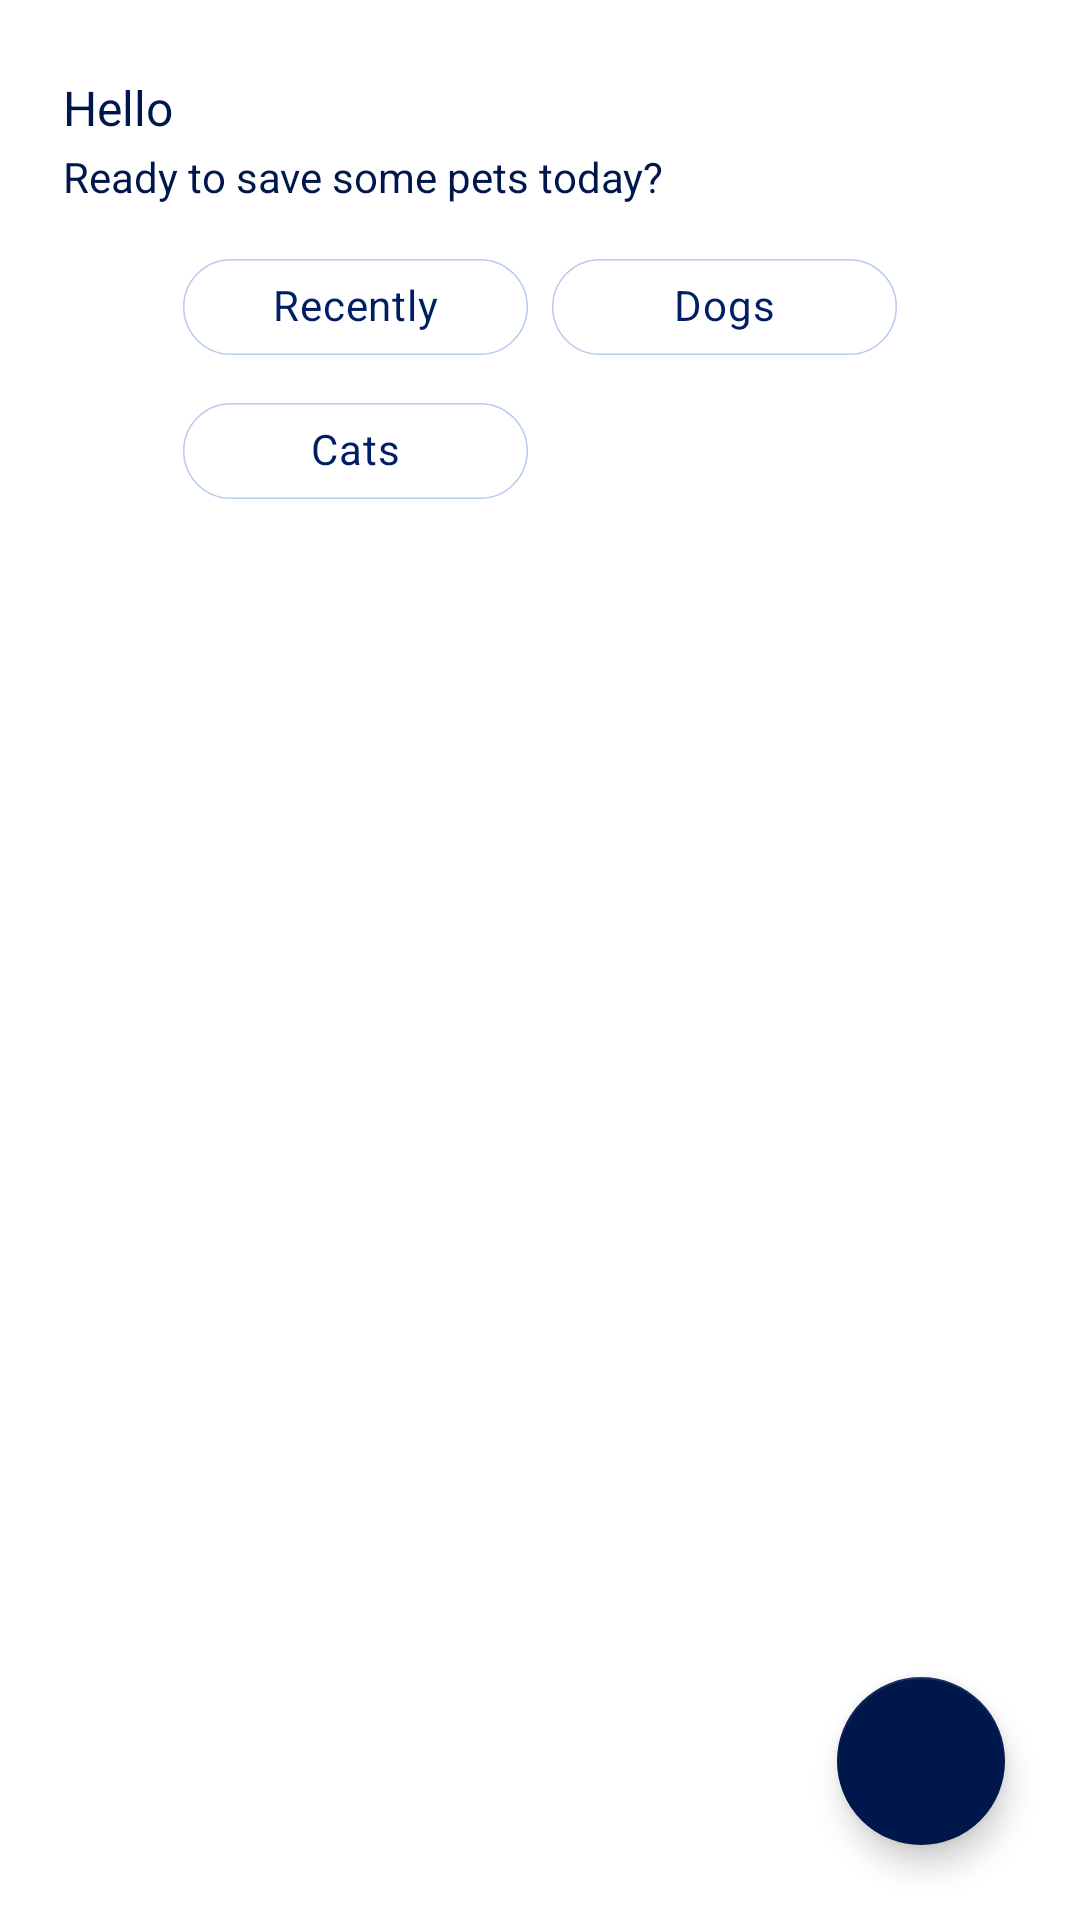

The Android layout XML behind this screen, and the referenced resources:
<!-- AndroidManifest.xml: application theme Theme.Helpets -->
<!-- res/layout/fragment_home.xml -->
<?xml version="1.0" encoding="utf-8"?>
<androidx.constraintlayout.widget.ConstraintLayout xmlns:android="http://schemas.android.com/apk/res/android"
    xmlns:app="http://schemas.android.com/apk/res-auto"
    xmlns:tools="http://schemas.android.com/tools"
    android:layout_width="match_parent"
    android:layout_height="match_parent"
    tools:context=".ui.home.HomeFragment"
    android:id="@+id/fragment_home">

    <TextView
        android:id="@+id/textView3"
        android:layout_width="wrap_content"
        android:layout_height="wrap_content"
        android:layout_marginStart="21dp"
        android:layout_marginTop="25dp"
        android:lineSpacingExtra="1sp"
        android:text="@string/hello"
        android:textColor="@color/blue_dark"
        android:textSize="16sp"
        android:textStyle="normal"
        app:layout_constraintStart_toStartOf="parent"
        app:layout_constraintTop_toTopOf="parent" />

    <TextView
        android:id="@+id/tv_display_username"
        android:layout_width="wrap_content"
        android:layout_height="wrap_content"
        android:layout_marginStart="3dp"
        android:layout_marginTop="17dp"
        android:textColor="@color/merah"
        android:text=""
        android:textSize="24sp"
        android:textStyle="bold"
        app:layout_constraintStart_toEndOf="@+id/textView3"
        app:layout_constraintTop_toTopOf="parent" />

    <TextView
        android:id="@+id/textView4"
        android:layout_width="wrap_content"
        android:layout_height="wrap_content"
        android:lineSpacingExtra="1sp"
        android:text="@string/ready_to_save_some_pets_today"
        android:textColor="@color/blue_dark"
        android:textSize="14sp"
        app:layout_constraintStart_toStartOf="@+id/textView3"
        app:layout_constraintTop_toBottomOf="@+id/tv_display_username" />


    <com.google.android.material.chip.ChipGroup
        android:id="@+id/chipGroup"
        android:layout_width="wrap_content"
        android:layout_height="wrap_content"
        android:layout_marginTop="10dp"
        app:layout_constraintEnd_toEndOf="parent"
        app:layout_constraintStart_toStartOf="parent"
        app:layout_constraintTop_toBottomOf="@+id/textView4"
        app:singleSelection="true">

        <com.google.android.material.chip.Chip
            android:id="@+id/chip_nearest"
            style="@style/CustomChipStyle"
            android:layout_width="115dp"
            android:layout_height="wrap_content"
            android:text="@string/chip_1"
            android:textAlignment="center" />

        <com.google.android.material.chip.Chip
            android:id="@+id/chip_dogs"
            style="@style/CustomChipStyle"
            android:layout_width="115dp"
            android:layout_height="wrap_content"
            android:text="@string/chip_2"
            android:textAlignment="center" />

        <com.google.android.material.chip.Chip
            android:id="@+id/chip_cats"
            style="@style/CustomChipStyle"
            android:layout_width="115dp"
            android:layout_height="wrap_content"
            android:foregroundGravity="center"
            android:text="@string/chip_3"
            android:textAlignment="center" />
    </com.google.android.material.chip.ChipGroup>

    <androidx.recyclerview.widget.RecyclerView
        android:id="@+id/rv_pets"
        android:layout_width="match_parent"
        android:layout_height="match_parent"
        android:layout_marginTop="125dp"
        app:layout_constraintBottom_toBottomOf="parent"
        app:layout_constraintEnd_toEndOf="parent"
        app:layout_constraintStart_toStartOf="parent"
        app:layout_constraintTop_toBottomOf="@+id/chipGroup"
        tools:listitem="@layout/item_row_user" />

    <com.google.android.material.floatingactionbutton.FloatingActionButton
        android:id="@+id/addPets"
        android:layout_width="wrap_content"
        android:layout_height="wrap_content"
        android:layout_marginEnd="25dp"
        android:layout_marginBottom="25dp"
        android:clickable="true"
        android:contentDescription="@string/add_pets"
        app:layout_constraintBottom_toBottomOf="parent"
        app:layout_constraintEnd_toEndOf="parent"
        app:srcCompat="@drawable/ic_baseline_add_24" />

    <ProgressBar
        style="?android:attr/progressBarStyle"
        android:id="@+id/loading_home"
        android:layout_width="wrap_content"
        android:layout_height="wrap_content"
        android:visibility="gone"
        app:layout_constraintBottom_toBottomOf="parent"
        app:layout_constraintEnd_toEndOf="parent"
        app:layout_constraintStart_toStartOf="parent"
        app:layout_constraintTop_toTopOf="parent"
        tools:visibility="visible" />


</androidx.constraintlayout.widget.ConstraintLayout>
<!-- res/layout/item_row_user.xml (included above) -->
<?xml version="1.0" encoding="utf-8"?>
<androidx.cardview.widget.CardView xmlns:android="http://schemas.android.com/apk/res/android"
    xmlns:app="http://schemas.android.com/apk/res-auto"
    xmlns:tools="http://schemas.android.com/tools"
    android:id="@+id/item_row_story"
    android:layout_width="match_parent"
    android:layout_height="wrap_content"
    android:layout_margin="8dp"
    app:cardCornerRadius="12dp">

    <androidx.constraintlayout.widget.ConstraintLayout
        android:layout_width="match_parent"
        android:layout_height="220dp"
        android:padding="6dp"
        app:cardElevation="15dp"
        app:layout_constraintStart_toStartOf="parent"
        app:layout_constraintTop_toTopOf="parent">

        <androidx.cardview.widget.CardView
            android:id="@+id/cardView3"
            android:layout_width="match_parent"
            android:layout_height="155dp"
            android:layout_margin="8dp"
            android:padding="12dp"
            app:cardCornerRadius="12dp"
            app:layout_constraintEnd_toEndOf="parent"
            app:layout_constraintStart_toStartOf="parent"
            app:layout_constraintTop_toTopOf="parent">

            <ImageView
                android:id="@+id/iv_story"
                android:layout_width="match_parent"
                android:layout_height="155dp"
                android:contentDescription="@string/image_description"
                android:scaleType="centerCrop"
                android:src="@drawable/dog"
                android:transitionName="story" />

        </androidx.cardview.widget.CardView>

        <TextView
            android:id="@+id/tv_username"
            android:layout_width="wrap_content"
            android:layout_height="wrap_content"
            android:layout_gravity="bottom"
            android:layout_marginTop="4dp"
            android:text="@string/username"
            android:textColor="@color/black"
            android:textSize="18sp"
            android:textStyle="bold"
            app:layout_constraintStart_toStartOf="@+id/cardView3"
            app:layout_constraintTop_toBottomOf="@+id/cardView3" />

        <TextView
            android:id="@+id/tv_address"
            android:layout_width="300dp"
            android:layout_height="wrap_content"
            android:layout_gravity="bottom"
            android:maxLines="1"
            android:text="@string/text_address"
            android:textSize="12sp"
            app:layout_constraintStart_toStartOf="@+id/tv_username"
            app:layout_constraintTop_toBottomOf="@+id/tv_username" />

    </androidx.constraintlayout.widget.ConstraintLayout>

</androidx.cardview.widget.CardView>
<!-- resources referenced by this layout -->
<resources>
  <color name="black">#FF000000</color>
  <color name="blue_dark">#00174c</color>
  <color name="merah">#FE7B78</color>
  <string name="add_pets">Add Pets</string>
  <string name="chip_1">Recently</string>
  <string name="chip_2">Dogs</string>
  <string name="chip_3">Cats</string>
  <string name="hello">Hello</string>
  <string name="image_description">homeless_pet</string>
  <string name="ready_to_save_some_pets_today">Ready to save some pets today?</string>
  <string name="text_address">Jl. Tukad Balian no.179</string>
  <string name="username">Username</string>
  <style name="CustomChipStyle" parent="Widget.MaterialComponents.Chip.Choice">
          <item name="chipBackgroundColor">@color/chip_background_color</item>
          <item name="android:textColor">@color/chip_text_color</item>
          <item name="rippleColor">@color/blueAlpha</item>
          <item name="chipStrokeColor">@color/birumuda</item>
          <item name="chipStrokeWidth">0.5dp</item>
      </style>
  <style name="Theme.Helpets" parent="Theme.MaterialComponents.DayNight.DarkActionBar">
          
          <item name="colorPrimary">@color/blue</item>
          <item name="colorPrimaryVariant">@color/blue_dark</item>
          <item name="colorOnPrimary">@color/white</item>
          
          <item name="colorSecondary">@color/blue_dark</item>
          <item name="colorSecondaryVariant">@color/blue</item>
          <item name="colorOnSecondary">@color/white</item>
          
          <item name="android:statusBarColor">?attr/colorPrimaryVariant</item>
          
      </style>
  <color name="blueAlpha">#10001E64</color>
  <color name="birumuda">#B8CAED</color>
  <color name="blue">#001E64</color>
  <color name="white">#FFFFFFFF</color>
</resources>
